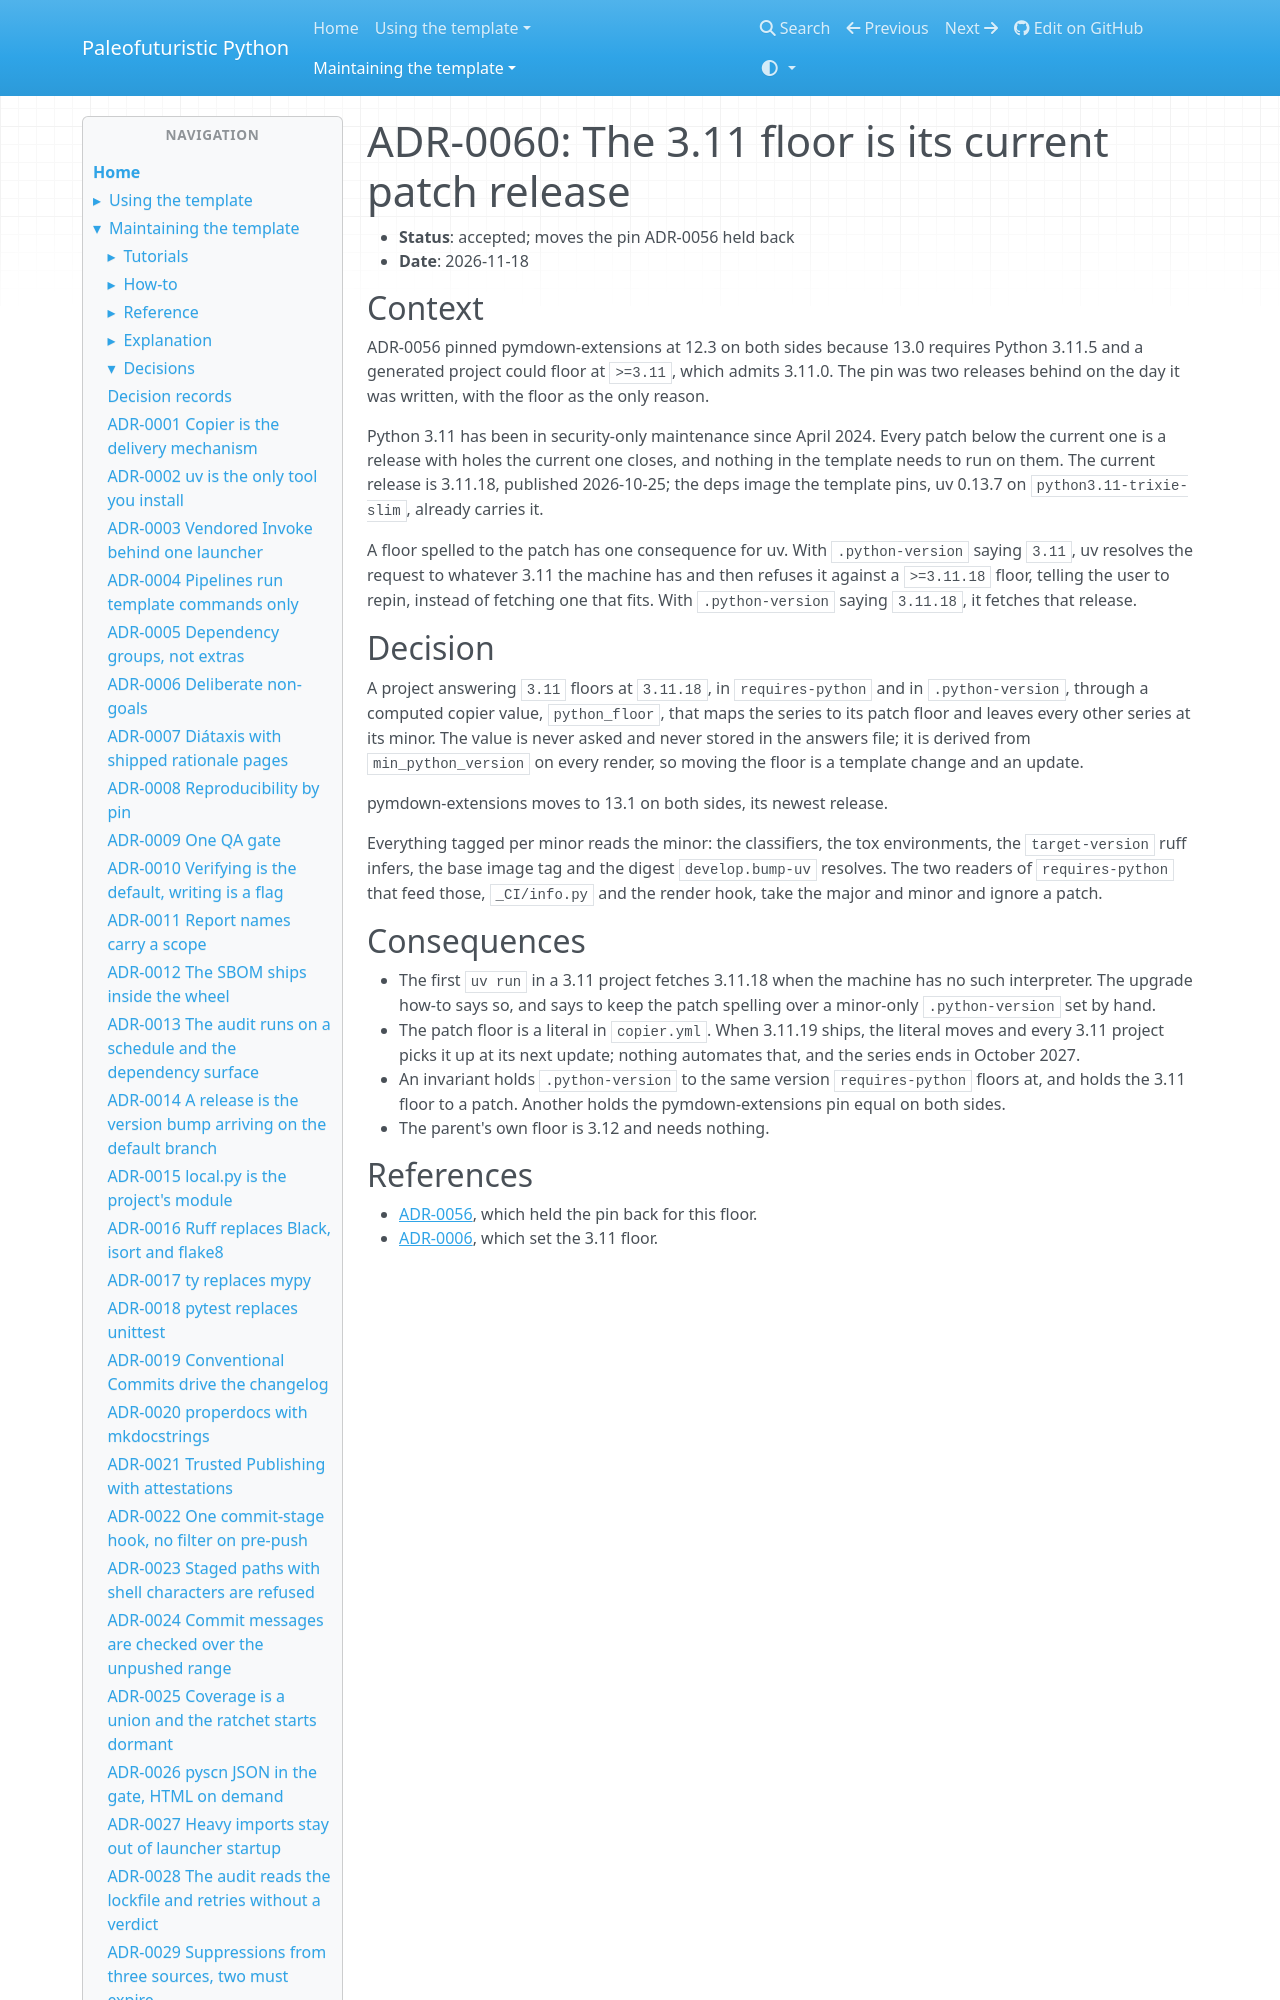

repository: costastf/paleofuturistic_python · page: maintaining/decisions/0060-the-3-11-floor-is-its-current-patch-release.html · generator: mkdocs

# ADR-0060: The 3.11 floor is its current patch release

- **Status**: accepted; moves the pin ADR-0056 held back
- **Date**: 2026-11-18

## Context

ADR-0056 pinned pymdown-extensions at 12.3 on both sides because 13.0 requires Python 3.11.5
and a generated project could floor at `>=3.11`, which admits 3.11.0. The pin was two
releases behind on the day it was written, with the floor as the only reason.

Python 3.11 has been in security-only maintenance since April 2024. Every patch below the
current one is a release with holes the current one closes, and nothing in the template
needs to run on them. The current release is 3.11.18, published 2026-10-25; the deps image
the template pins, uv 0.13.7 on `python3.11-trixie-slim`, already carries it.

A floor spelled to the patch has one consequence for uv. With `.python-version` saying
`3.11`, uv resolves the request to whatever 3.11 the machine has and then refuses it against
a `>=3.11.18` floor, telling the user to repin, instead of fetching one that fits. With
`.python-version` saying `3.11.18`, it fetches that release.
